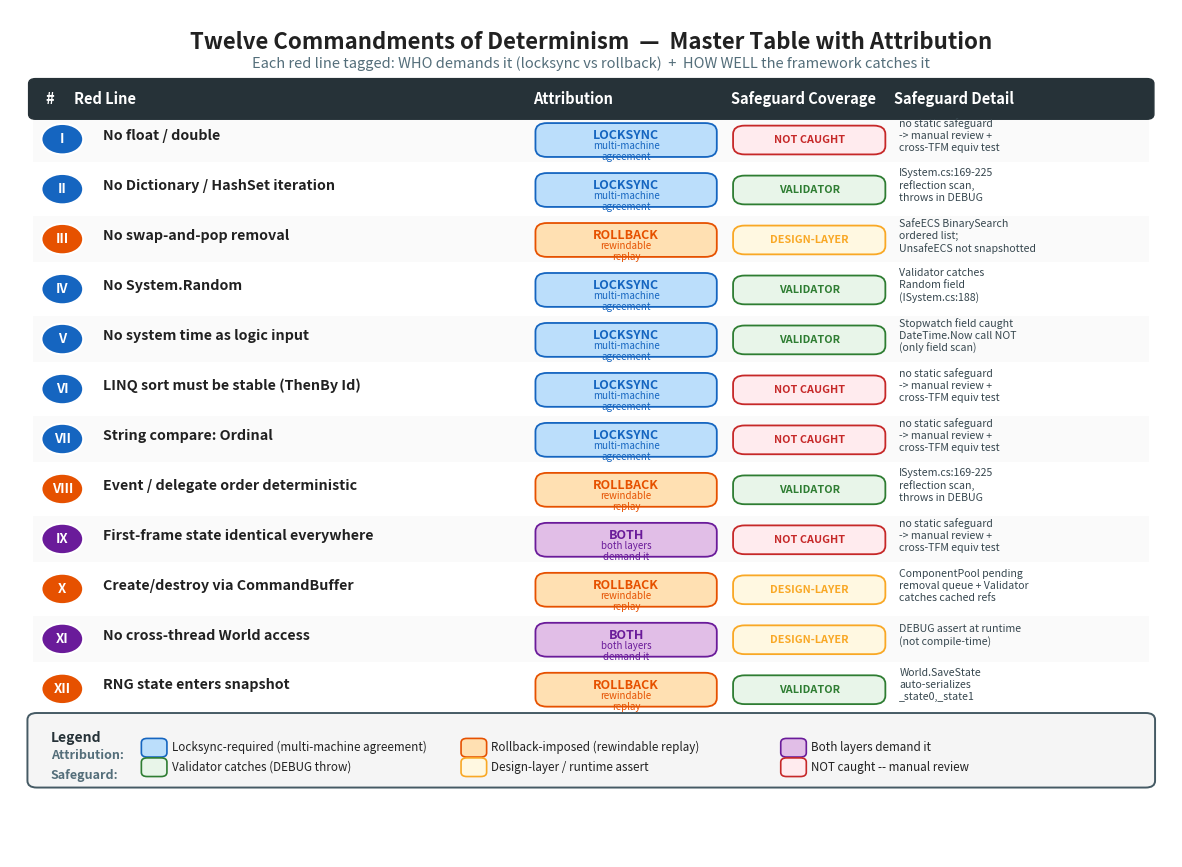

Write the Python code that produced this figure. (Note: this script raises an exception after producing the figure.)
"""fig-24-01, fig-24-02, fig-24-03 for Chapter 24 (Determinism Red Lines).

fig-24-01: Twelve Commandments master table with attribution + safeguard coverage
fig-24-02: Attribution split -- 5 lockstep-required vs 7 rollback-imposed (Venn + bars)
fig-24-03: SystemStateValidator defence-in-depth coverage boundary (3 layers, float gap)
"""
import matplotlib
matplotlib.use("Agg")
import matplotlib.pyplot as plt
from matplotlib.patches import FancyBboxPatch, Circle, FancyArrowPatch, Rectangle
import numpy as np

OUT_DIR = r"c:/Users/86133/Desktop/深入浅出系列/帧同步设计与实现/images/"

# ---------- shared palette ----------
C_LS    = "#1565C0"   # locksync (blue)
C_LS_L  = "#BBDEFB"
C_RB    = "#E65100"   # rollback (orange)
C_RB_L  = "#FFE0B2"
C_BOTH  = "#6A1B9A"   # both (purple)
C_BOTH_L= "#E1BEE7"
C_OK    = "#2E7D32"   # green: validator catches
C_DES   = "#F9A825"   # yellow: design-layer
C_GAP   = "#C62828"   # red: not caught (gap)
C_INK   = "#212121"
C_GREY  = "#546E7A"


# =====================================================================
# FIG 24-01 : Twelve Commandments master table
# =====================================================================
def fig_01():
    OUT = OUT_DIR + "fig-24-01-twelve-commandments.png"
    # Each row: (num, name_short, attribution, safeguard)
    # attribution: LS / RB / BOTH
    # safeguard: OK / DES / GAP
    rows = [
        ("I",     "No float / double",                       "LS",   "GAP"),
        ("II",    "No Dictionary / HashSet iteration",       "LS",   "OK"),
        ("III",   "No swap-and-pop removal",                 "RB",   "DES"),
        ("IV",    "No System.Random",                        "LS",   "OK"),
        ("V",     "No system time as logic input",           "LS",   "OK"),  # Stopwatch only
        ("VI",    "LINQ sort must be stable (ThenBy Id)",    "LS",   "GAP"),
        ("VII",   "String compare: Ordinal",                 "LS",   "GAP"),
        ("VIII",  "Event / delegate order deterministic",    "RB",   "OK"),
        ("IX",    "First-frame state identical everywhere",  "BOTH", "GAP"),
        ("X",     "Create/destroy via CommandBuffer",        "RB",   "DES"),
        ("XI",    "No cross-thread World access",            "BOTH", "DES"),  # DEBUG assert
        ("XII",   "RNG state enters snapshot",               "RB",   "OK"),  # World built-in
    ]

    fig, ax = plt.subplots(figsize=(15, 11), dpi=150)
    ax.set_xlim(0, 1); ax.set_ylim(0, 1); ax.axis("off")

    # ---- title ----
    ax.text(0.5, 0.975, "Twelve Commandments of Determinism  —  Master Table with Attribution",
            ha="center", va="top", fontsize=16, fontweight="bold", color=C_INK)
    ax.text(0.5, 0.945,
            "Each red line tagged: WHO demands it (locksync vs rollback)  +  HOW WELL the framework catches it",
            ha="center", va="top", fontsize=10.5, color=C_GREY, fontstyle="italic")

    # ---- column header bar ----
    cols = [("#", 0.030), ("Red Line", 0.055), ("Attribution", 0.450), ("Safeguard Coverage", 0.620), ("Safeguard Detail", 0.760)]
    hdr_top = 0.915
    hdr_h   = 0.040
    ax.add_patch(FancyBboxPatch((0.020, hdr_top - hdr_h), 0.960, hdr_h,
                                boxstyle="round,pad=0.004,rounding_size=0.006",
                                facecolor="#263238", edgecolor="#263238"))
    for label, x in cols:
        ax.text(x, hdr_top - hdr_h/2, label, ha="left", va="center",
                fontsize=10.5, fontweight="bold", color="white")

    # ---- 12 rows ----
    row_h = 0.059
    y_top = hdr_top - hdr_h
    ATTR_LABEL = {"LS": "LOCKSYNC", "RB": "ROLLBACK", "BOTH": "BOTH"}
    ATTR_FILL  = {"LS": C_LS_L, "RB": C_RB_L, "BOTH": C_BOTH_L}
    ATTR_EDGE  = {"LS": C_LS,   "RB": C_RB,   "BOTH": C_BOTH}
    ATTR_DESC  = {"LS": "multi-machine\nagreement",
                  "RB": "rewindable\nreplay",
                  "BOTH": "both layers\ndemand it"}
    SAFE_FILL  = {"OK": "#E8F5E9", "DES": "#FFF8E1", "GAP": "#FFEBEE"}
    SAFE_EDGE  = {"OK": C_OK,     "DES": C_DES,     "GAP": C_GAP}
    SAFE_TAG   = {"OK": "VALIDATOR", "DES": "DESIGN-LAYER", "GAP": "NOT CAUGHT"}
    SAFE_DESC  = {
        "OK":  "ISystem.cs:169-225\nreflection scan,\nthrows in DEBUG",
        "DES": "ComponentPool /\nCheckThreadAffinity /\nbuilt into SaveState",
        "GAP": "no static safeguard\n-> manual review +\ncross-TFM equiv test"
    }
    # special-case descriptions
    safe_detail_per_row = {
        "IV":   "Validator catches\nRandom field\n(ISystem.cs:188)",
        "V":    "Stopwatch field caught\nDateTime.Now call NOT\n(only field scan)",
        "XI":   "DEBUG assert at runtime\n(not compile-time)",
        "XII":  "World.SaveState\nauto-serializes\n_state0,_state1",
        "III":  "SafeECS BinarySearch\nordered list;\nUnsafeECS not snapshotted",
        "X":    "ComponentPool pending\nremoval queue + Validator\ncatches cached refs",
    }

    for i, (num, name, attr, safe) in enumerate(rows):
        yy = y_top - i * row_h
        # zebra stripe
        if i % 2 == 0:
            ax.add_patch(Rectangle((0.020, yy - row_h + 0.004), 0.960, row_h - 0.004,
                                   facecolor="#FAFAFA", edgecolor="none", zorder=0))
        # number badge
        ax.add_patch(Circle((0.045, yy - row_h/2 + 0.002), 0.018,
                            facecolor=ATTR_EDGE[attr], edgecolor="white", linewidth=1.5, zorder=3))
        ax.text(0.045, yy - row_h/2 + 0.002, num, ha="center", va="center",
                fontsize=9.5, fontweight="bold", color="white", zorder=4)
        # name
        ax.text(0.080, yy - row_h/2 + 0.006, name, ha="left", va="center",
                fontsize=10.3, fontweight="bold", color=C_INK)
        # attribution chip
        ax.add_patch(FancyBboxPatch((0.455, yy - row_h/2 - 0.016), 0.150, 0.034,
                                    boxstyle="round,pad=0.003,rounding_size=0.010",
                                    facecolor=ATTR_FILL[attr], edgecolor=ATTR_EDGE[attr], linewidth=1.3))
        ax.text(0.530, yy - row_h/2 + 0.006, ATTR_LABEL[attr], ha="center", va="center",
                fontsize=9.0, fontweight="bold", color=ATTR_EDGE[attr])
        ax.text(0.530, yy - row_h/2 - 0.013, ATTR_DESC[attr], ha="center", va="center",
                fontsize=7.0, color=ATTR_EDGE[attr], linespacing=1.1)
        # safeguard tag chip
        ax.add_patch(FancyBboxPatch((0.625, yy - row_h/2 - 0.013), 0.125, 0.028,
                                    boxstyle="round,pad=0.003,rounding_size=0.010",
                                    facecolor=SAFE_FILL[safe], edgecolor=SAFE_EDGE[safe], linewidth=1.3))
        ax.text(0.6875, yy - row_h/2 + 0.001, SAFE_TAG[safe], ha="center", va="center",
                fontsize=7.8, fontweight="bold", color=SAFE_EDGE[safe])
        # safeguard detail
        detail = safe_detail_per_row.get(num, SAFE_DESC[safe])
        ax.text(0.765, yy - row_h/2 + 0.006, detail, ha="left", va="center",
                fontsize=7.6, color="#37474F", linespacing=1.25)

    # ---- legend bar (bottom) ----
    leg_y = y_top - 12 * row_h - 0.005
    ax.add_patch(FancyBboxPatch((0.020, leg_y - 0.075), 0.960, 0.078,
                                boxstyle="round,pad=0.005,rounding_size=0.008",
                                facecolor="#F5F5F5", edgecolor="#455A64", linewidth=1.4))
    ax.text(0.035, leg_y - 0.013, "Legend", ha="left", va="top",
            fontsize=10, fontweight="bold", color="#263238")
    # attribution legend
    ax.text(0.035, leg_y - 0.035, "Attribution:", ha="left", va="top",
            fontsize=9, fontweight="bold", color=C_GREY)
    x = 0.115
    for k, lab in [("LS","Locksync-required (multi-machine agreement)"),
                   ("RB","Rollback-imposed (rewindable replay)"),
                   ("BOTH","Both layers demand it")]:
        ax.add_patch(FancyBboxPatch((x, leg_y - 0.042), 0.018, 0.018,
                                    boxstyle="round,pad=0.002,rounding_size=0.005",
                                    facecolor=ATTR_FILL[k], edgecolor=ATTR_EDGE[k], linewidth=1.2))
        ax.text(x + 0.024, leg_y - 0.033, lab, ha="left", va="center",
                fontsize=8.4, color=C_INK)
        x += 0.275
    # safeguard legend
    ax.text(0.035, leg_y - 0.058, "Safeguard:", ha="left", va="top",
            fontsize=9, fontweight="bold", color=C_GREY)
    x = 0.115
    for k, lab in [("OK","Validator catches (DEBUG throw)"),
                   ("DES","Design-layer / runtime assert"),
                   ("GAP","NOT caught -- manual review")]:
        ax.add_patch(FancyBboxPatch((x, leg_y - 0.065), 0.018, 0.018,
                                    boxstyle="round,pad=0.002,rounding_size=0.005",
                                    facecolor=SAFE_FILL[k], edgecolor=SAFE_EDGE[k], linewidth=1.2))
        ax.text(x + 0.024, leg_y - 0.056, lab, ha="left", va="center",
                fontsize=8.4, color=C_INK)
        x += 0.275

    plt.savefig(OUT, bbox_inches="tight", facecolor="white", pad_inches=0.18)
    plt.close(fig)
    print("saved:", OUT)


# =====================================================================
# FIG 24-02 : Attribution split -- 5 locksync vs 7 rollback (Venn + stacked bar)
# =====================================================================
def fig_02():
    OUT = OUT_DIR + "fig-24-02-commandments-attribution.png"
    fig, (axL, axR) = plt.subplots(1, 2, figsize=(15, 8.5), dpi=150,
                                   gridspec_kw={"width_ratios": [1.05, 1.0]})
    fig.subplots_adjust(top=0.88, bottom=0.10, left=0.04, right=0.97, wspace=0.22)

    fig.suptitle("Twelve Commandments: Most are Rollback-Imposed, not Locksync-Required",
                 fontsize=15.5, fontweight="bold", color=C_INK, y=0.965)
    fig.text(0.5, 0.915,
             "Pure lockstep (no prediction/rollback) only demands FIVE core rules;  prediction-rollback adds SEVEN more",
             ha="center", fontsize=10.5, color=C_GREY, fontstyle="italic")

    # ---------- LEFT: Venn diagram ----------
    axL.set_xlim(0, 1); axL.set_ylim(0, 1); axL.axis("off")
    axL.set_title("Commandment Attribution  (who demands each red line)",
                  fontsize=12, fontweight="bold", color="#263238", pad=12)

    # two big circles
    R = 0.28
    c_ls = Circle((0.385, 0.55), R, facecolor=C_LS,  alpha=0.32, edgecolor=C_LS,  linewidth=2.4)
    c_rb = Circle((0.615, 0.55), R, facecolor=C_RB,  alpha=0.32, edgecolor=C_RB,  linewidth=2.4)
    axL.add_patch(c_ls); axL.add_patch(c_rb)
    # labels
    axL.text(0.245, 0.83, "LOCKSYNC-REQUIRED",
             ha="center", fontsize=11, fontweight="bold", color=C_LS)
    axL.text(0.245, 0.805, "(multi-machine agreement)",
             ha="center", fontsize=8.2, color=C_LS, fontstyle="italic")
    axL.text(0.755, 0.83, "ROLLBACK-IMPOSED",
             ha="center", fontsize=11, fontweight="bold", color=C_RB)
    axL.text(0.755, 0.805, "(rewindable replay)",
             ha="center", fontsize=8.2, color=C_RB, fontstyle="italic")

    # LS-only zone (left): 6 items listed; book counts VI/VII as extensions of II/IV -> "5 core"
    ls_only = [
        "I     No float/double",
        "II    No Dict/HashSet iterate",
        "IV    No System.Random",
        "V     No system time (logic)",
        "VI    Stable LINQ sort  (ext. of II)",
        "VII   String Ordinal    (ext. of IV)",
    ]
    axL.text(0.235, 0.69, "\n".join(ls_only), ha="center", va="top",
             fontsize=8.0, color=C_LS, fontweight="bold", linespacing=1.5)
    axL.text(0.235, 0.40, "6 listed\n(= 5 core:\nVI/VII are\nhalf-rules)",
             ha="center", va="center", fontsize=8.0, fontweight="bold",
             color=C_LS, linespacing=1.35)

    # overlap zone (BOTH)
    both = ["IX  First-frame identical",
            "XI  No cross-thread World"]
    axL.text(0.5, 0.66, "\n".join(both), ha="center", va="top",
             fontsize=8.3, color=C_BOTH, fontweight="bold", linespacing=1.55)
    axL.text(0.5, 0.52, "(2 rules\nclaimed by both)",
             ha="center", va="center", fontsize=8, color=C_BOTH, fontstyle="italic", linespacing=1.3)

    # RB-only zone (right): 4 items in table; book's "7 rollback" = 4 pure + 2 both + 1 ch.9-discipline-merge
    rb_only = [
        "III   No swap-and-pop",
        "VIII  Event order fixed",
        "X     CommandBuffer",
        "XII   RNG state in snapshot",
    ]
    axL.text(0.765, 0.69, "\n".join(rb_only), ha="center", va="top",
             fontsize=8.3, color=C_RB, fontweight="bold", linespacing=1.5)
    axL.text(0.765, 0.46, "4 listed\n(pure RB;\nsee bar ->)",
             ha="center", va="center", fontsize=8.0, fontweight="bold",
             color=C_RB, linespacing=1.35)

    # ---------- RIGHT: stacked bar by essence ----------
    axR.set_xlim(0, 1); axR.set_ylim(0, 1); axR.axis("off")
    axR.set_title("Counted by Essence  (5 vs 7  ->  7 > 5, so MOST are rollback)",
                  fontsize=12, fontweight="bold", color="#263238", pad=12)

    bar_x = 0.10
    bar_w = 0.20
    # bar 1: pure locksync -- book counts 5 core (VI/VII merged as one half-rule line)
    h_ls = 5 * 0.082
    axR.add_patch(FancyBboxPatch((bar_x, 0.14), bar_w, h_ls,
                                 boxstyle="round,pad=0.002,rounding_size=0.008",
                                 facecolor=C_LS, edgecolor=C_LS, linewidth=1.5))
    axR.text(bar_x + bar_w/2, 0.14 + h_ls + 0.03, "5",
             ha="center", fontsize=22, fontweight="bold", color=C_LS)
    axR.text(bar_x + bar_w/2, 0.14 + h_ls + 0.005, "LOCKSYNC\nrequired",
             ha="center", va="bottom", fontsize=9, fontweight="bold", color=C_LS)
    # ticks (5 core)
    ls_ticks = ["I   No float","II  No Dict iter","IV  No Random",
                "V   No sys-time","VI+VII  stable+Ordinal\n(half-rules, 1 slot)"]
    for i in range(5):
        axR.text(bar_x + bar_w + 0.012, 0.14 + (i+0.5)*0.082,
                 ls_ticks[i], ha="left", va="center", fontsize=7.3, color=C_LS, linespacing=1.2)

    # bar 2: rollback -- 7 = 4 pure RB table rules + IX/XI (both) + 1 ch.9 discipline-merge
    # (book sec 3.2 lists 4 table rules + 3 ch.9 = 7; we visualize as 4 pure + 2 shared + 1 ch.9)
    bar2_x = bar_x + bar_w + 0.40
    seg_h = 0.082
    # segment colors: 4 pure RB, then 2 BOTH-shaded, then 1 ch.9
    segs = [
        ("III   No swap-pop",          C_RB),
        ("VIII  Event order",          C_RB),
        ("X     CommandBuffer",        C_RB),
        ("XII   RNG snapshot",         C_RB),
        ("IX    First-frame  (both)",  C_BOTH),
        ("XI    No cross-thr (both)",  C_BOTH),
        ("ch.9  serialize/side-ef/reset", "#8D6E63"),
    ]
    h_rb = 7 * seg_h
    cur_y = 0.14
    for label, col in segs:
        axR.add_patch(FancyBboxPatch((bar2_x, cur_y), bar_w, seg_h - 0.004,
                                     boxstyle="round,pad=0.002,rounding_size=0.005",
                                     facecolor=col, edgecolor="white", linewidth=1.0))
        cur_y += seg_h
    axR.text(bar2_x + bar_w/2, 0.14 + h_rb + 0.03, "7",
             ha="center", fontsize=22, fontweight="bold", color=C_RB)
    axR.text(bar2_x + bar_w/2, 0.14 + h_rb + 0.005, "ROLLBACK\nimposed",
             ha="center", va="bottom", fontsize=9, fontweight="bold", color=C_RB)
    # ticks
    for i in range(7):
        axR.text(bar2_x + bar_w + 0.012, 0.14 + (i+0.5)*seg_h,
                 segs[i][0], ha="left", va="center", fontsize=7.3, color=segs[i][1], linespacing=1.2)

    # comparison arrow
    axR.annotate("", xy=(bar2_x + bar_w/2, 0.14 + h_rb + 0.10),
                    xytext=(bar_x + bar_w/2, 0.14 + h_ls + 0.10),
                 arrowprops=dict(arrowstyle="->", color=C_GAP, lw=2.0,
                                 connectionstyle="arc3,rad=-0.25"))
    axR.text((bar_x + bar_w/2 + bar2_x + bar_w/2)/2, 0.14 + h_rb + 0.135,
             "7 > 5  ->  MOST red lines exist\nBECAUSE rollback exists",
             ha="center", va="bottom", fontsize=10, fontweight="bold",
             color=C_GAP, linespacing=1.3)

    # essence captions
    axR.text(bar_x + bar_w/2, 0.07,
             "Essence:\n\"Two machines, same input\n-> same output\"",
             ha="center", va="top", fontsize=8.6, color=C_LS, fontstyle="italic", linespacing=1.4)
    axR.text(bar2_x + bar_w/2, 0.07,
             "Essence:\n\"Logic must be pure,\nfully snapshot-able\"",
             ha="center", va="top", fontsize=8.6, color=C_RB, fontstyle="italic", linespacing=1.4)

    plt.savefig(OUT, bbox_inches="tight", facecolor="white", pad_inches=0.18)
    plt.close(fig)
    print("saved:", OUT)


# =====================================================================
# FIG 24-03 : Defence-in-depth coverage boundary (3 layers, float gap)
# =====================================================================
def fig_03():
    OUT = OUT_DIR + "fig-24-03-defence-coverage.png"
    fig, ax = plt.subplots(figsize=(15.5, 10), dpi=150)
    ax.set_xlim(0, 1); ax.set_ylim(0, 1); ax.axis("off")

    ax.text(0.5, 0.975, "Defence-in-Depth Coverage Boundary  —  3 Safeguard Layers",
            ha="center", va="top", fontsize=16, fontweight="bold", color=C_INK)
    ax.text(0.5, 0.945,
            "Honest annotation: which red lines each layer catches, and the float gap none of them cover",
            ha="center", va="top", fontsize=10.5, color=C_GREY, fontstyle="italic")

    # ---------- 3 layer columns ----------
    layers = [
        {
            "x": 0.025, "w": 0.30,
            "head": "Layer 1", "sub": "SystemStateValidator",
            "when": "DEBUG / load-time\n(reflection scan on Initialize)",
            "color": "#1565C0", "fill": "#E3F2FD", "head_c": "#0D47A1",
            "catches": [
                "World / Entity (cached ref)",
                "Dictionary<,> / HashSet<>",
                "Hashtable",
                "System.Random",
                "Guid / Stopwatch",
                "CancellationToken(Src)",
                "Task / ValueTask / Thread / Timer",
                "static fields (non-const)",
                "delegate / event fields",
                "dangerous name patterns",
            ],
            "misses": [
                "method-body locals",
                "DateTime.Now calls",
                "LINQ stability analysis",
                "IComponent fields (DG-4)",
            ],
        },
        {
            "x": 0.355, "w": 0.30,
            "head": "Layer 2", "sub": "[AutoSerialize] SourceGen",
            "when": "compile-time\n(diagnostics at build)",
            "color": "#6A1B9A", "fill": "#F3E5F5", "head_c": "#4A148E",
            "catches": [
                "unsupported field silently dropped (LSGEN002)",
                "reference-type field on component (LSGEN003)",
                "missing Serialize/Deserialize code",
            ],
            "misses": [
                "field type is deterministic or not",
                "cross-platform value equality",
                "LSGEN003 still Warning (not Error)",
            ],
        },
        {
            "x": 0.685, "w": 0.30,
            "head": "Layer 3", "sub": "DEBUG round-trip check",
            "when": "runtime (DEBUG)\n(serialize -> deserialize -> diff)",
            "color": "#00838F", "fill": "#E0F7FA", "head_c": "#006064",
            "catches": [
                "serialization asymmetry",
                "hand-written logic mismatching\n   generated code",
                "round-trip dropped field",
            ],
            "misses": [
                "cross-platform value drift",
                "lowest-bit float divergence",
                "release-mode (DEBUG only)",
            ],
        },
    ]

    top_y = 0.91
    col_h = 0.66
    bot_y = top_y - col_h

    for L in layers:
        # outer panel
        ax.add_patch(FancyBboxPatch((L["x"], bot_y), L["w"], col_h,
                                    boxstyle="round,pad=0.006,rounding_size=0.010",
                                    facecolor=L["fill"], edgecolor=L["color"], linewidth=2.0))
        # header bar
        hh = 0.075
        ax.add_patch(FancyBboxPatch((L["x"], top_y - hh), L["w"], hh,
                                    boxstyle="round,pad=0.006,rounding_size=0.010",
                                    facecolor=L["head_c"], edgecolor=L["head_c"]))
        ax.text(L["x"] + L["w"]/2, top_y - 0.022, L["head"],
                ha="center", va="center", fontsize=12.5, fontweight="bold", color="white")
        ax.text(L["x"] + L["w"]/2, top_y - 0.043, L["sub"],
                ha="center", va="center", fontsize=10, color="white")
        ax.text(L["x"] + L["w"]/2, top_y - 0.062, L["when"],
                ha="center", va="center", fontsize=7.8, color="#ECEFF1", fontstyle="italic", linespacing=1.3)

        # CATCHES section
        cy = top_y - hh - 0.025
        ax.text(L["x"] + 0.012, cy, "CATCHES",
                ha="left", va="top", fontsize=8.6, fontweight="bold", color=C_OK)
        # divider
        ax.plot([L["x"]+0.012, L["x"]+L["w"]-0.012], [cy-0.012, cy-0.012],
                color=C_OK, linewidth=1.0)
        ty = cy - 0.022
        for c in L["catches"]:
            ax.text(L["x"] + 0.018, ty, "•", ha="left", va="top", fontsize=8.5, color=C_OK)
            ax.text(L["x"] + 0.030, ty, c, ha="left", va="top", fontsize=7.7,
                    color="#1B5E20", linespacing=1.25)
            ty -= 0.022 + 0.012 * (c.count("\n"))

        # MISSES section
        my = bot_y + 0.155
        ax.add_patch(FancyBboxPatch((L["x"]+0.008, bot_y+0.005), L["w"]-0.016, my - bot_y - 0.010,
                                    boxstyle="round,pad=0.004,rounding_size=0.006",
                                    facecolor="#FFF3E0", edgecolor="#EF6C00", linewidth=1.0))
        ax.text(L["x"] + L["w"]/2, my - 0.012, "DOES NOT CATCH",
                ha="center", va="top", fontsize=8.6, fontweight="bold", color="#EF6C00")
        ty2 = my - 0.030
        for m in L["misses"]:
            ax.text(L["x"] + 0.018, ty2, "✗", ha="left", va="top", fontsize=8, color="#EF6C00")
            ax.text(L["x"] + 0.030, ty2, m, ha="left", va="top", fontsize=7.5,
                    color="#BF360C", linespacing=1.2)
            ty2 -= 0.024 + 0.011 * (m.count("\n"))

    # ---------- bottom: the float gap banner ----------
    gap_y = 0.21
    ax.add_patch(FancyBboxPatch((0.025, 0.025), 0.955, gap_y - 0.025,
                                boxstyle="round,pad=0.006,rounding_size=0.010",
                                facecolor="#FFEBEE", edgecolor=C_GAP, linewidth=2.2))
    ax.add_patch(FancyBboxPatch((0.025, gap_y - 0.040), 0.955, 0.040,
                                boxstyle="round,pad=0.006,rounding_size=0.010",
                                facecolor=C_GAP, edgecolor=C_GAP))
    ax.text(0.5, gap_y - 0.020,
            "THE GAP NONE OF THE THREE LAYERS COVER:  float / double fields  (Red Line I, the most insidious)",
            ha="center", va="center", fontsize=11.5, fontweight="bold", color="white")

    # gap body
    ax.text(0.045, gap_y - 0.058,
            "WHY NOT CAUGHT:",
            ha="left", va="top", fontsize=9.5, fontweight="bold", color=C_GAP)
    reasons = [
        "Layer 1:  float/double NOT in any of the 4 dangerous-type HashSets (ISystem.cs:169-225).  Validator's design intent = catch *rollback*-relevant fields (cached refs, static state, delegates).",
        "Layer 2:  Source Generator only checks the field is serializable;  it does NOT reason about cross-platform determinism of the field's arithmetic.",
        "Layer 3:  Round-trip only checks serialization symmetry on ONE machine;  cross-machine lowest-bit drift is invisible to it.",
    ]
    yy = gap_y - 0.075
    for r in reasons:
        ax.text(0.055, yy, "•", ha="left", va="top", fontsize=8.5, color=C_GAP)
        ax.text(0.068, yy, r, ha="left", va="top", fontsize=8.0, color="#B71C1C", linespacing=1.35)
        yy -= 0.030

    ax.text(0.045, yy - 0.005,
            "CURRENT MITIGATION (honest):  manual code review + cross-TFM equivalence test (P0-1 workflow).  DG-4 (component-layer scan) and DG-7 (runtime leak detection) not implemented.",
            ha="left", va="top", fontsize=8.4, color=C_GAP, fontweight="bold", fontstyle="italic")

    plt.savefig(OUT, bbox_inches="tight", facecolor="white", pad_inches=0.18)
    plt.close(fig)
    print("saved:", OUT)


if __name__ == "__main__":
    fig_01()
    fig_02()
    fig_03()
    print("all done")
